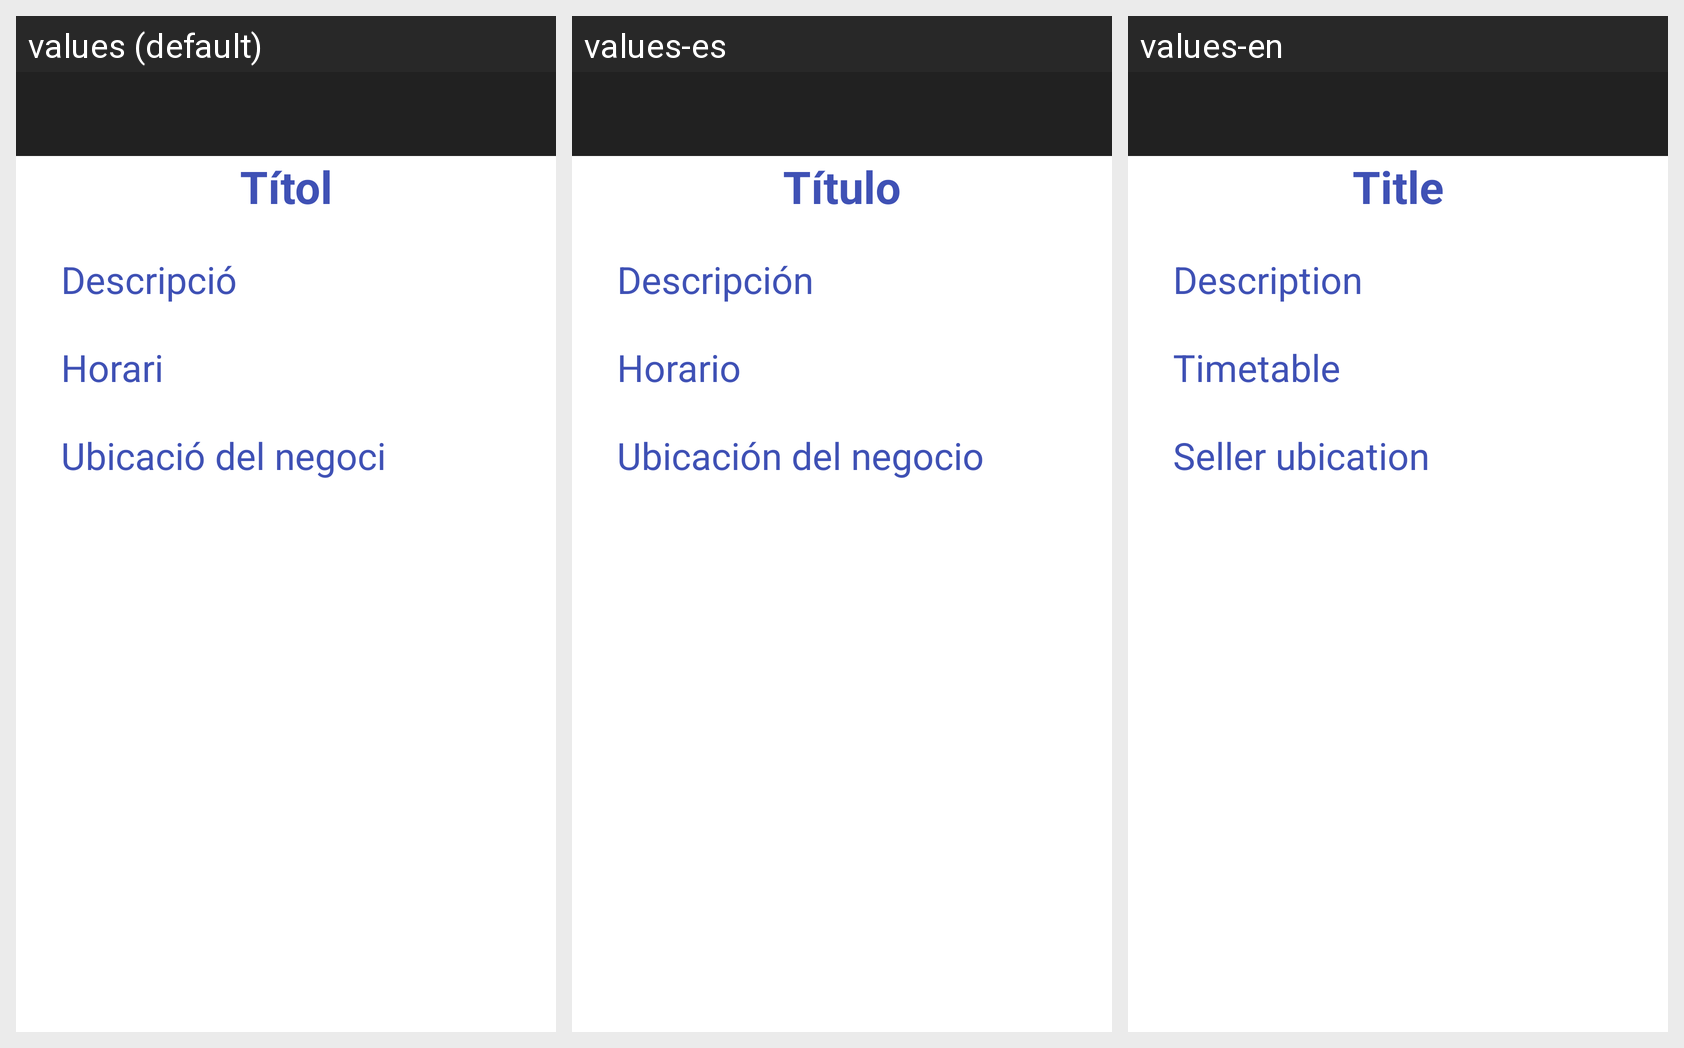

Here is an Android app screen in its default locale and in the app's own translations. Write out the translated-string differences for the strings that appear on this screen.
Android screen res/layout/concreta_oferta.xml rendered under 3 locales, left to right: values (default), values-es, values-en. Device: Nexus 5 (rendered at 1080×1920; each locale shown at half size, 540×960, under a caption strip naming it); theme Theme.MaterialComponents.DayNight.NoActionBar.
Strings drawn on this screen, with the default value and each locale's value (text and hints the layout hard-codes, and strings that could not be matched under every locale, appear in the picture but are not listed):

t_tol
  values: Títol
  values-es: Título
  values-en: Title

descripci
  values: Descripció
  values-es: Descripción
  values-en: Description

horari
  values: Horari
  values-es: Horario
  values-en: Timetable

UbicacioNegoci
  values: Ubicació del negoci
  values-es: Ubicación del negocio
  values-en: Seller ubication
